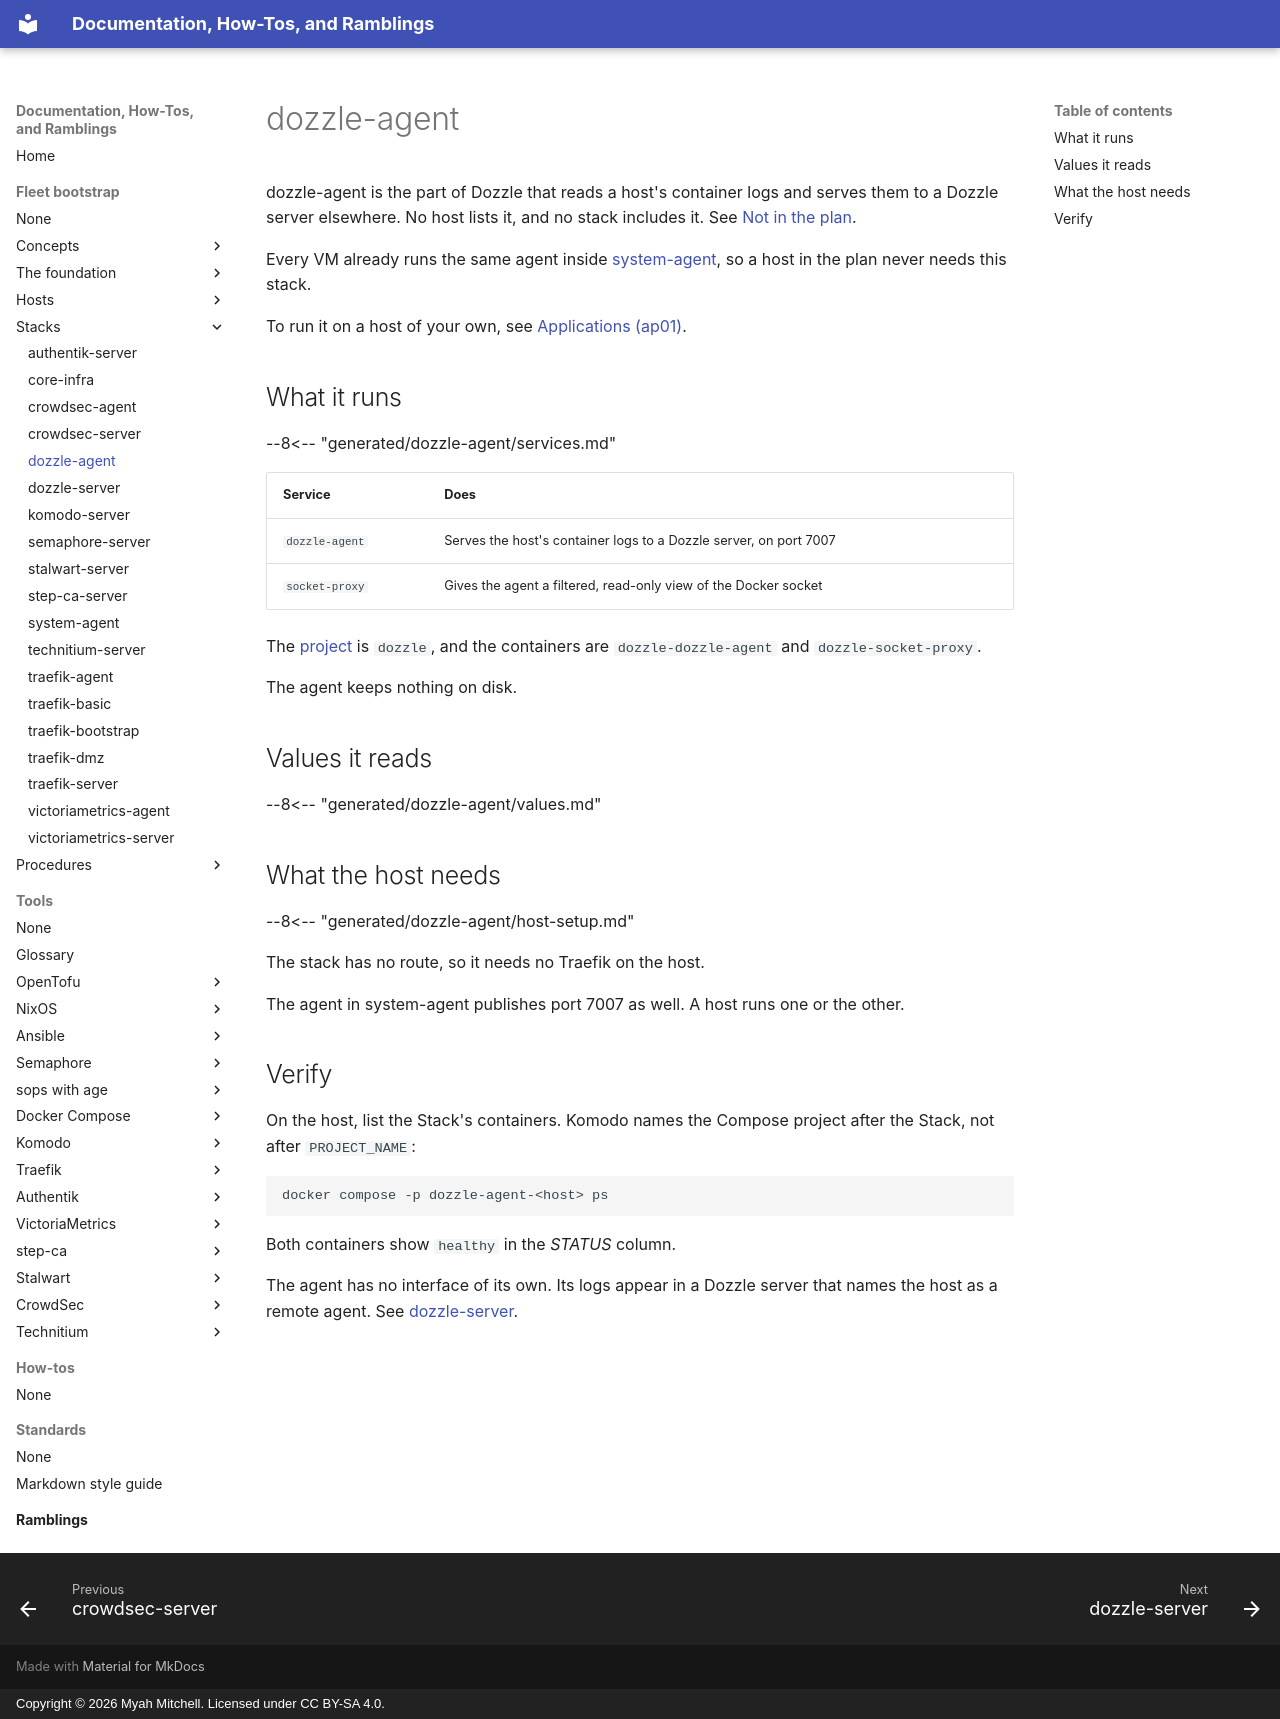

repository: myah-mitchell/docs · page: fleet-bootstrap/stacks/dozzle-agent/index.html · generator: mkdocs · copyright: Copyright © 2026 Myah Mitchell. Licensed under CC BY-SA 4.0.

# dozzle-agent

dozzle-agent is the part of Dozzle that reads a host's container logs and serves them to a Dozzle server elsewhere. No host lists it, and no stack includes it. See [Not in the plan](index.md#unused).

Every VM already runs the same agent inside [system-agent](system-agent.md), so a host in the plan never needs this stack.

To run it on a host of your own, see [Applications (ap01)](../hosts/ap01-applications.md).

## What it runs {#services}

--8<-- "generated/dozzle-agent/services.md"

| Service | Does |
| --- | --- |
| `dozzle-agent` | Serves the host's container logs to a Dozzle server, on port 7007 |
| `socket-proxy` | Gives the agent a filtered, read-only view of the Docker socket |

The [project](../../tools/glossary.md#project) is `dozzle`, and the containers are `dozzle-dozzle-agent` and `dozzle-socket-proxy`.

The agent keeps nothing on disk.

## Values it reads {#values}

--8<-- "generated/dozzle-agent/values.md"

## What the host needs {#host-setup}

--8<-- "generated/dozzle-agent/host-setup.md"

The stack has no route, so it needs no Traefik on the host.

The agent in system-agent publishes port 7007 as well. A host runs one or the other.

## Verify {#verify}

On the host, list the Stack's containers. Komodo names the Compose project after the Stack, not after `PROJECT_NAME`:

```bash
docker compose -p dozzle-agent-<host> ps
```

Both containers show `healthy` in the *STATUS* column.

The agent has no interface of its own. Its logs appear in a Dozzle server that names the host as a remote agent. See [dozzle-server](dozzle-server.md#values).
